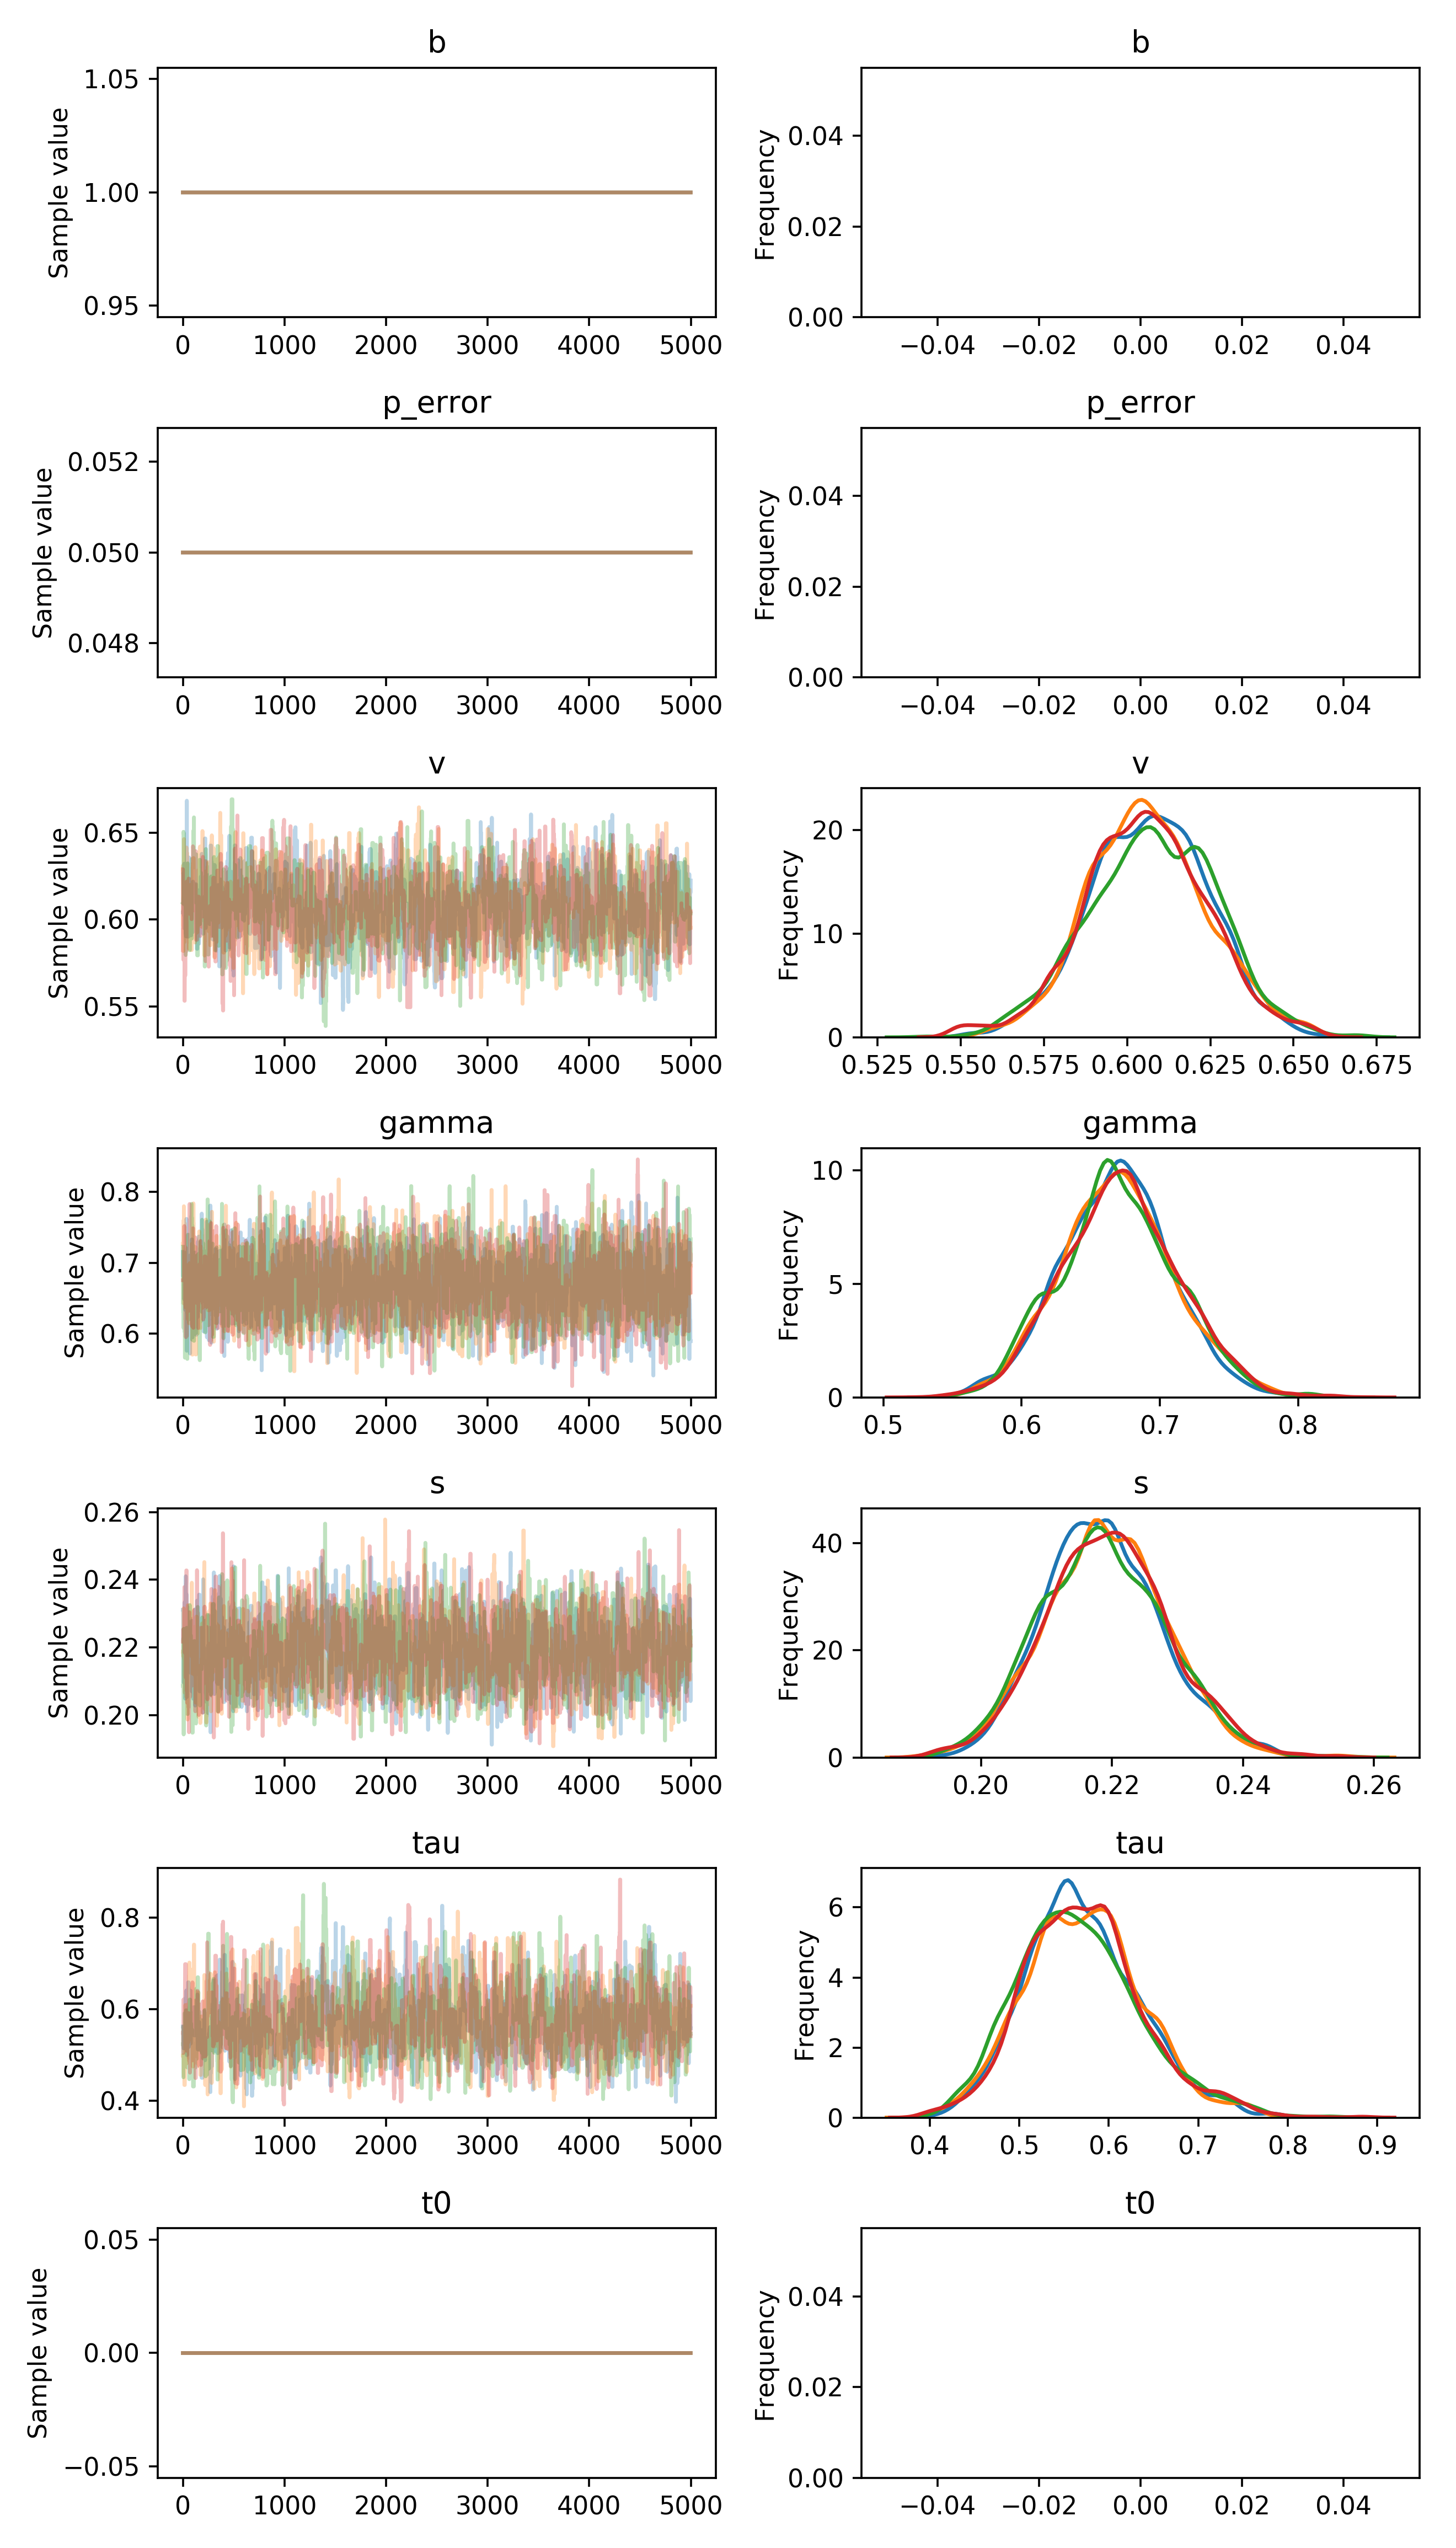

The file beside this chart, header and first rows:
, b, p_error, v__0_0, gamma__0_0, s__0_0, tau__0_0, t0__0_0
0, 1.0, 0.05, 0.6042, 0.7153, 0.2312, 0.562, 0.0
1, 1.0, 0.05, 0.6042, 0.6812, 0.2312, 0.562, 0.0
2, 1.0, 0.05, 0.6042, 0.6812, 0.2312, 0.562, 0.0
3, 1.0, 0.05, 0.6042, 0.6812, 0.2312, 0.562, 0.0
4, 1.0, 0.05, 0.6042, 0.6812, 0.2226, 0.562, 0.0
5, 1.0, 0.05, 0.6042, 0.6812, 0.2226, 0.562, 0.0
6, 1.0, 0.05, 0.627, 0.6812, 0.2226, 0.5146, 0.0
7, 1.0, 0.05, 0.627, 0.6812, 0.2226, 0.5146, 0.0
8, 1.0, 0.05, 0.627, 0.6812, 0.2097, 0.5146, 0.0
9, 1.0, 0.05, 0.6219, 0.6812, 0.2097, 0.5146, 0.0
10, 1.0, 0.05, 0.6201, 0.6896, 0.2097, 0.5146, 0.0
11, 1.0, 0.05, 0.6201, 0.6896, 0.2097, 0.5146, 0.0
12, 1.0, 0.05, 0.6022, 0.6488, 0.2097, 0.5146, 0.0
13, 1.0, 0.05, 0.6022, 0.7071, 0.2159, 0.5146, 0.0
14, 1.0, 0.05, 0.6322, 0.6807, 0.2159, 0.5146, 0.0
15, 1.0, 0.05, 0.595, 0.6807, 0.2159, 0.5146, 0.0
16, 1.0, 0.05, 0.595, 0.6986, 0.2155, 0.5146, 0.0
17, 1.0, 0.05, 0.595, 0.6986, 0.2192, 0.5146, 0.0
18, 1.0, 0.05, 0.595, 0.6951, 0.2334, 0.5146, 0.0
19, 1.0, 0.05, 0.595, 0.6951, 0.2214, 0.5146, 0.0
20, 1.0, 0.05, 0.6287, 0.6951, 0.2214, 0.5146, 0.0
21, 1.0, 0.05, 0.6287, 0.6615, 0.2214, 0.5144, 0.0
22, 1.0, 0.05, 0.6187, 0.6615, 0.2214, 0.5144, 0.0
23, 1.0, 0.05, 0.6187, 0.6615, 0.205, 0.5144, 0.0
24, 1.0, 0.05, 0.6187, 0.6335, 0.2243, 0.5144, 0.0
25, 1.0, 0.05, 0.6187, 0.6407, 0.2243, 0.6238, 0.0
26, 1.0, 0.05, 0.5922, 0.6407, 0.2138, 0.6238, 0.0
27, 1.0, 0.05, 0.5922, 0.6407, 0.2138, 0.6238, 0.0
28, 1.0, 0.05, 0.5922, 0.6407, 0.2411, 0.5929, 0.0
29, 1.0, 0.05, 0.5922, 0.6407, 0.2343, 0.5929, 0.0
30, 1.0, 0.05, 0.5904, 0.6407, 0.2343, 0.5929, 0.0
31, 1.0, 0.05, 0.5904, 0.6407, 0.2343, 0.6142, 0.0
32, 1.0, 0.05, 0.5904, 0.6407, 0.2111, 0.6142, 0.0
33, 1.0, 0.05, 0.5904, 0.6745, 0.2111, 0.6142, 0.0
34, 1.0, 0.05, 0.5949, 0.6745, 0.2357, 0.6408, 0.0
35, 1.0, 0.05, 0.5949, 0.7619, 0.2357, 0.5931, 0.0
36, 1.0, 0.05, 0.5949, 0.7619, 0.2357, 0.6143, 0.0
37, 1.0, 0.05, 0.6205, 0.6392, 0.2055, 0.5955, 0.0
38, 1.0, 0.05, 0.6017, 0.5761, 0.2055, 0.5955, 0.0
39, 1.0, 0.05, 0.6684, 0.5761, 0.2055, 0.4997, 0.0
40, 1.0, 0.05, 0.6214, 0.5761, 0.2055, 0.4997, 0.0
41, 1.0, 0.05, 0.6214, 0.6394, 0.2178, 0.4997, 0.0
42, 1.0, 0.05, 0.5947, 0.6991, 0.2178, 0.5669, 0.0
43, 1.0, 0.05, 0.5947, 0.6991, 0.232, 0.5669, 0.0
44, 1.0, 0.05, 0.5947, 0.6464, 0.232, 0.5669, 0.0
45, 1.0, 0.05, 0.5947, 0.6464, 0.232, 0.5669, 0.0
46, 1.0, 0.05, 0.5947, 0.6464, 0.228, 0.5669, 0.0
47, 1.0, 0.05, 0.5947, 0.6464, 0.228, 0.5669, 0.0
48, 1.0, 0.05, 0.5947, 0.6464, 0.228, 0.5669, 0.0
49, 1.0, 0.05, 0.5903, 0.6464, 0.2245, 0.6, 0.0
50, 1.0, 0.05, 0.5903, 0.6464, 0.2245, 0.6, 0.0
51, 1.0, 0.05, 0.5903, 0.6118, 0.2249, 0.6, 0.0
52, 1.0, 0.05, 0.5903, 0.6118, 0.2249, 0.6586, 0.0
53, 1.0, 0.05, 0.5903, 0.6654, 0.2249, 0.6586, 0.0
54, 1.0, 0.05, 0.5903, 0.6654, 0.2249, 0.6586, 0.0
55, 1.0, 0.05, 0.5903, 0.6654, 0.2249, 0.6586, 0.0
56, 1.0, 0.05, 0.5903, 0.6654, 0.2249, 0.6586, 0.0
57, 1.0, 0.05, 0.6011, 0.6654, 0.2249, 0.6586, 0.0
58, 1.0, 0.05, 0.6172, 0.6654, 0.2249, 0.5177, 0.0
59, 1.0, 0.05, 0.609, 0.6806, 0.2249, 0.5177, 0.0
... 19,940 more rows
